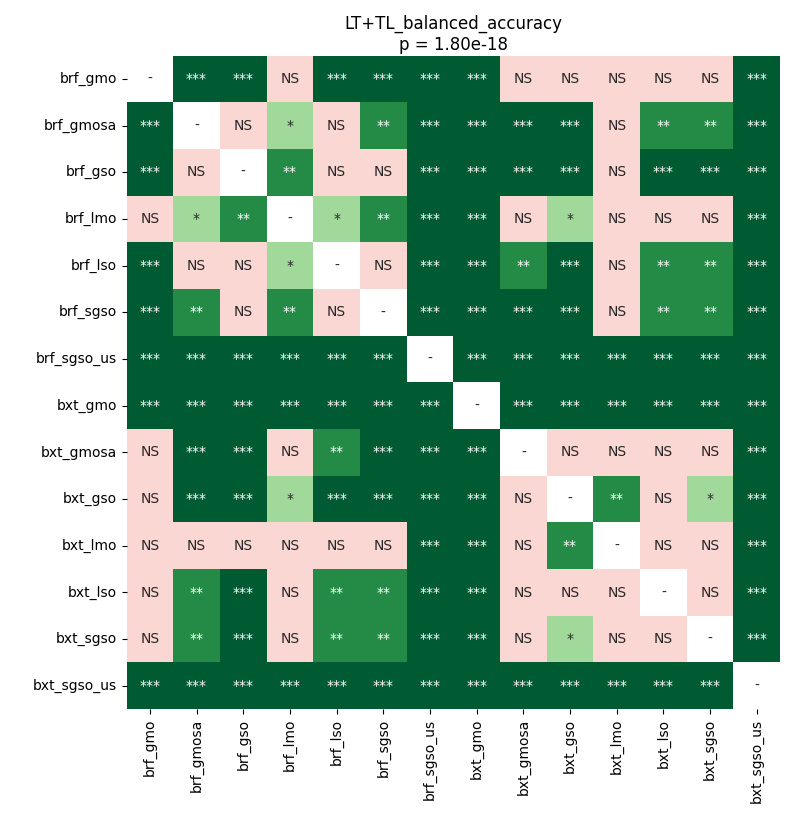

Source data for this figure (header and first rows):
	brf_gmo	brf_gmosa	brf_gso	brf_lmo	brf_lso	brf_sgso	brf_sgso_us	bxt_gmo	bxt_gmosa	bxt_gso	bxt_lmo	bxt_lso	bxt_sgso	bxt_sgso_us
brf_gmo	1.0	7.308156866776316e-05	0.0002954	0.06681	7.308156866776316e-05	7.308156866776316e-05	7.308156866776316e-05	7.308156866776316e-05	0.4851	0.61	0.05327	0.581	0.07393	7.308156866776316e-05
brf_gmosa	7.308156866776316e-05	1.0	0.676	0.04769	0.4851	0.007955	7.308156866776316e-05	7.308156866776316e-05	0.0001938	7.308156866776316e-05	0.263	0.004364	0.00656	7.308156866776316e-05
brf_gso	0.0002954	0.676	1.0	0.001335	0.4638	0.17	7.308156866776316e-05	7.308156866776316e-05	0.0001938	7.308156866776316e-05	0.08266	0.000405	0.0002954	7.308156866776316e-05
brf_lmo	0.06681	0.04769	0.001335	1.0	0.01891	0.009535	7.308156866776316e-05	7.308156866776316e-05	0.3305	0.01613	0.4638	0.1286	0.3305	7.308156866776316e-05
brf_lso	7.308156866776316e-05	0.4851	0.4638	0.01891	1.0	0.07393	7.308156866776316e-05	7.308156866776316e-05	0.002211	0.0001355	0.09214	0.00656	0.002777	7.308156866776316e-05
brf_sgso	7.308156866776316e-05	0.007955	0.17	0.009535	0.07393	1.0	7.308156866776316e-05	7.308156866776316e-05	0.0005668	7.308156866776316e-05	0.0593	0.001729	0.001335	7.308156866776316e-05
brf_sgso_us	7.308156866776316e-05	7.308156866776316e-05	7.308156866776316e-05	7.308156866776316e-05	7.308156866776316e-05	7.308156866776316e-05	1.0	7.308156866776316e-05	7.308156866776316e-05	7.308156866776316e-05	7.308156866776316e-05	7.308156866776316e-05	7.308156866776316e-05	7.308156866776316e-05
bxt_gmo	7.308156866776316e-05	7.308156866776316e-05	7.308156866776316e-05	7.308156866776316e-05	7.308156866776316e-05	7.308156866776316e-05	7.308156866776316e-05	1.0	7.308156866776316e-05	0.0002954	0.0001355	0.0002954	0.0001355	7.308156866776316e-05
bxt_gmosa	0.4851	0.0001938	0.0001938	0.3305	0.002211	0.0005668	7.308156866776316e-05	7.308156866776316e-05	1.0	0.1856	0.1397	0.8999	0.3536	7.308156866776316e-05
bxt_gso	0.61	7.308156866776316e-05	7.308156866776316e-05	0.01613	0.0001355	7.308156866776316e-05	7.308156866776316e-05	0.0002954	0.1856	1.0	0.001055	0.2221	0.01138	7.308156866776316e-05
bxt_lmo	0.05327	0.263	0.08266	0.4638	0.09214	0.0593	7.308156866776316e-05	0.0001355	0.1397	0.001055	1.0	0.0593	0.05327	7.308156866776316e-05
bxt_lso	0.581	0.004364	0.000405	0.1286	0.00656	0.001729	7.308156866776316e-05	0.0002954	0.8999	0.2221	0.0593	1.0	0.1397	7.308156866776316e-05
bxt_sgso	0.07393	0.00656	0.0002954	0.3305	0.002777	0.001335	7.308156866776316e-05	0.0001355	0.3536	0.01138	0.05327	0.1397	1.0	7.308156866776316e-05
bxt_sgso_us	7.308156866776316e-05	7.308156866776316e-05	7.308156866776316e-05	7.308156866776316e-05	7.308156866776316e-05	7.308156866776316e-05	7.308156866776316e-05	7.308156866776316e-05	7.308156866776316e-05	7.308156866776316e-05	7.308156866776316e-05	7.308156866776316e-05	7.308156866776316e-05	1.0
